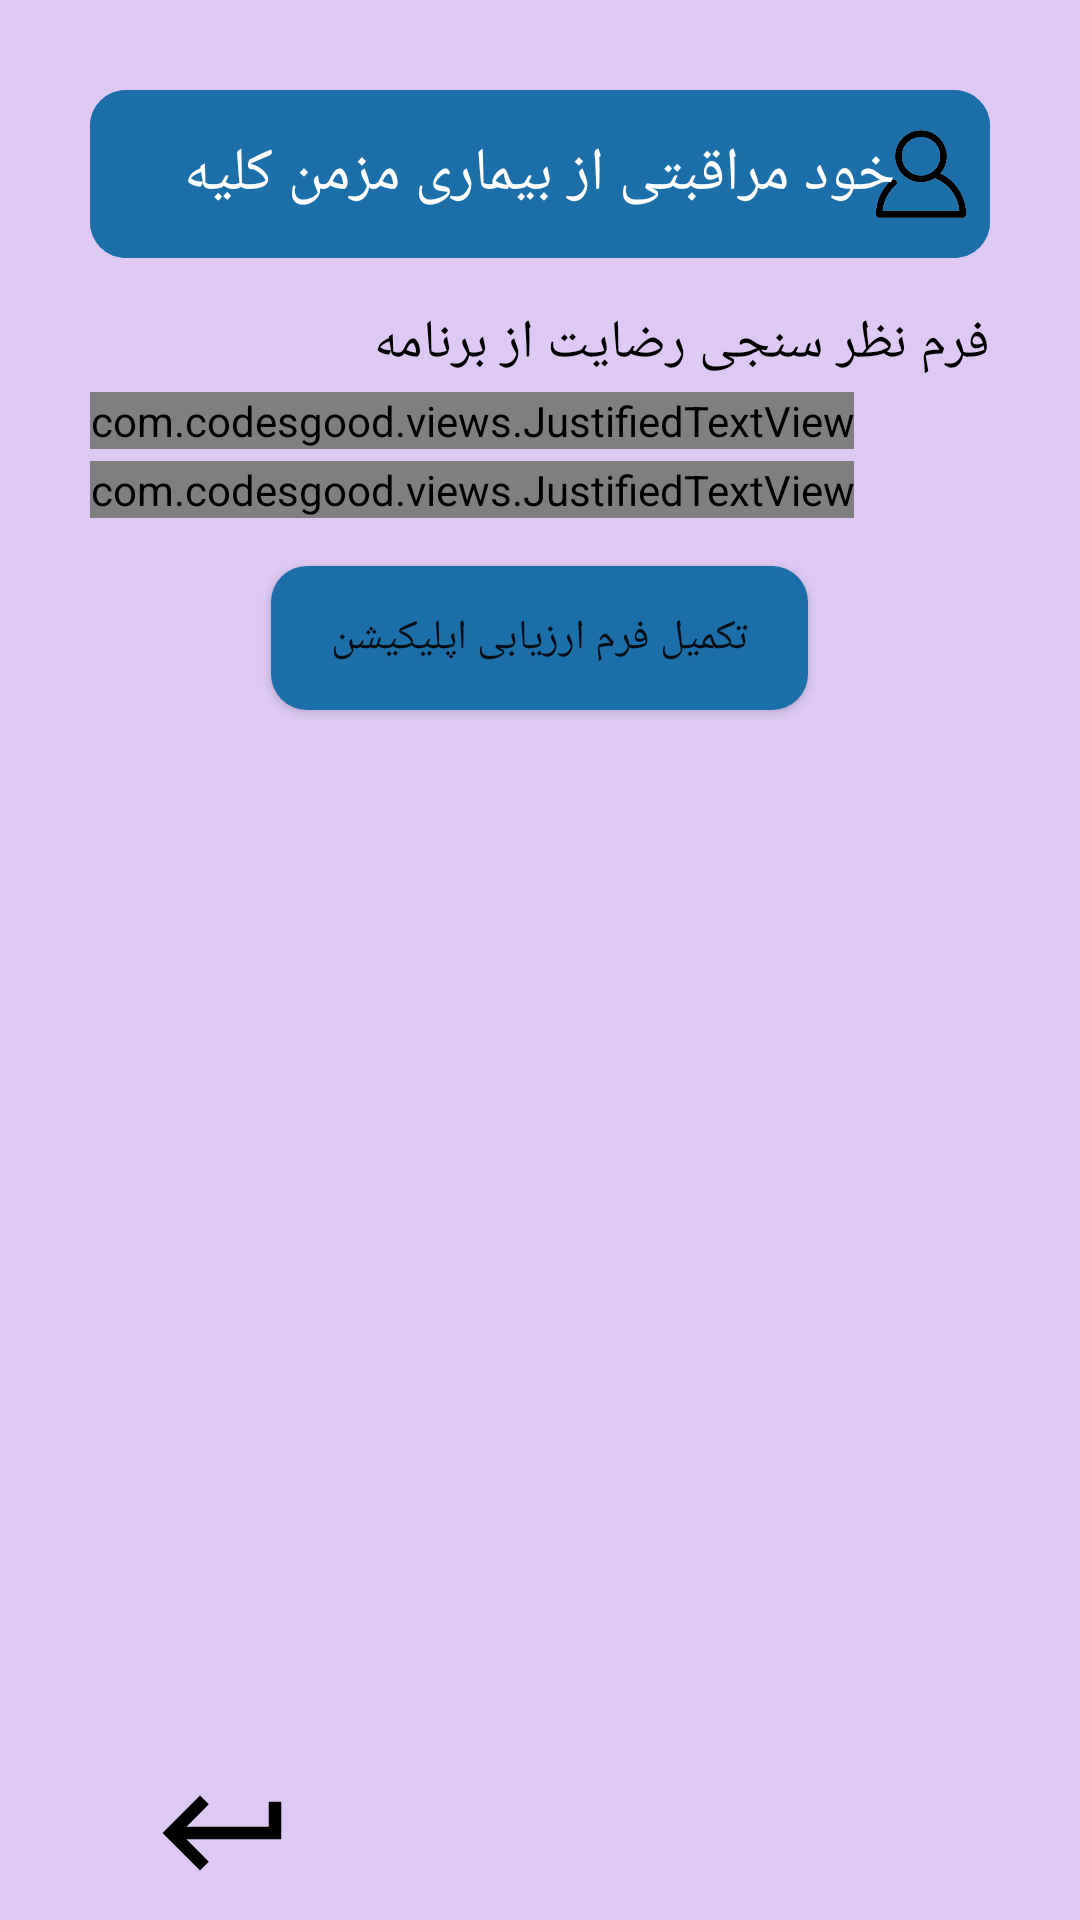

Write the Android layout XML for this screen, with the resource values it uses.
<!-- AndroidManifest.xml: application theme Theme.Kidney -->
<!-- res/layout/activity_surveyy.xml -->
<?xml version="1.0" encoding="utf-8"?>
<RelativeLayout xmlns:android="http://schemas.android.com/apk/res/android"
    xmlns:tools="http://schemas.android.com/tools"
    android:layout_width="match_parent"
    android:layout_height="match_parent"
    android:background="@color/purple_200"
    android:paddingStart="30dp"
    android:paddingTop="30dp"
    android:paddingEnd="30dp"
    tools:context=".SurveyActivity">


    <com.google.android.material.appbar.AppBarLayout
        android:id="@+id/appBar"
        android:layout_width="match_parent"
        android:layout_height="?actionBarSize"
        android:background="@drawable/bg_app_bar">


        <RelativeLayout
            android:layout_width="match_parent"
            android:layout_height="match_parent"
            android:background="@drawable/bg_app_bar">

            <ImageView
                android:id="@+id/img_appBar"
                android:layout_width="30dp"
                android:layout_height="30dp"
                android:layout_alignParentEnd="true"
                android:layout_alignParentRight="true"
                android:layout_centerVertical="true"
                android:layout_marginEnd="8dp"
                android:layout_marginRight="8dp"
                android:src="@drawable/login"
                tools:ignore="ContentDescription" />

            <TextView
                android:layout_width="wrap_content"
                android:layout_height="wrap_content"
                android:layout_centerHorizontal="true"
                android:layout_centerVertical="true"
                android:layout_marginEnd="12dp"
                android:layout_marginRight="12dp"
                android:text="@string/appBarTxt"
                android:textColor="@color/white"
                android:textSize="20sp"
                tools:ignore="RelativeOverlap" />


        </RelativeLayout>


    </com.google.android.material.appbar.AppBarLayout>


    <TextView
        android:id="@+id/survey_title"
        android:layout_width="wrap_content"
        android:layout_height="wrap_content"
        android:layout_below="@+id/appBar"
        android:layout_alignParentEnd="true"
        android:layout_alignParentRight="true"
        android:layout_marginTop="16dp"
        android:fontFamily="@font/iranian_sans"
        android:text="@string/survey_complete"
        android:textColor="@color/black"
        android:textSize="18sp" />

    <com.codesgood.views.JustifiedTextView
        android:id="@+id/survey_detail"
        android:layout_width="wrap_content"
        android:layout_height="wrap_content"
        android:layout_below="@id/survey_title"
        android:layout_marginTop="4dp"
        android:fontFamily="@font/iranian_sans"
        android:justificationMode="inter_word"
        android:layoutDirection="rtl"
        android:lineSpacingExtra="7dp"
        android:text="@string/survey_text_detail"
        android:textColor="@color/light_black"
        android:textSize="14sp"
        tools:ignore="UnusedAttribute" />

    <com.codesgood.views.JustifiedTextView
        android:id="@+id/deta"
        android:layout_width="wrap_content"
        android:layout_height="wrap_content"
        android:layout_below="@id/survey_detail"
        android:layout_marginTop="4dp"
        android:fontFamily="@font/iranian_sans"
        android:justificationMode="inter_word"
        android:layoutDirection="rtl"
        android:lineSpacingExtra="7dp"
        android:text="@string/survey_continue"
        android:textColor="@color/light_black"
        android:textSize="14sp"
        tools:ignore="UnusedAttribute" />


    <androidx.appcompat.widget.AppCompatButton
        android:id="@+id/gotolink"
        android:layout_width="wrap_content"
        android:layout_height="wrap_content"
        android:layout_below="@id/deta"
        android:layout_centerHorizontal="true"
        android:layout_marginTop="16dp"
        android:background="@drawable/bg_app_bar"
        android:backgroundTintMode="add"
        android:linksClickable="true"
        android:paddingStart="20dp"
        android:paddingEnd="20dp"
        android:text="@string/complete_form"
        tools:ignore="UnusedAttribute" />

    <ImageView
        android:id="@+id/home"
        android:layout_width="wrap_content"
        android:layout_height="wrap_content"
        android:layout_alignParentBottom="true"
        android:layout_centerHorizontal="true"
        android:layout_marginBottom="4dp"
        android:src="@drawable/ic_baseline_home_24"
        android:tint="@color/black"
        tools:ignore="ContentDescription" />

    <ImageView
        android:id="@+id/back"
        android:layout_width="wrap_content"
        android:layout_height="wrap_content"
        android:layout_alignParentStart="true"
        android:layout_alignParentLeft="true"
        android:layout_alignParentBottom="true"
        android:layout_marginStart="20dp"
        android:layout_marginLeft="20dp"
        android:layout_marginBottom="4dp"
        android:src="@drawable/ic_baseline_keyboard_return_24"
        android:tint="@color/black"
        tools:ignore="ContentDescription" />


</RelativeLayout>
<!-- resources referenced by this layout -->
<resources>
  <color name="black">#FF000000</color>
  <color name="light_black">#323232</color>
  <color name="purple_200">#DDC9F3</color>
  <color name="white">#FFFFFFFF</color>
  <!-- drawable bg_app_bar (drawable) -->
  <?xml version="1.0" encoding="utf-8"?>
  <shape xmlns:android="http://schemas.android.com/apk/res/android">
  
  
      <solid android:color="@color/appBar" />
      <corners android:radius="12dp" />
  
  
  </shape>
  <!-- drawable ic_baseline_keyboard_return_24 (drawable) -->
  <vector android:height="50dp" android:tint="?attr/colorControlNormal"
      android:viewportHeight="24" android:viewportWidth="24"
      android:width="50dp" xmlns:android="http://schemas.android.com/apk/res/android">
      <path android:fillColor="@android:color/white" android:pathData="M19,7v4H5.83l3.58,-3.59L8,6l-6,6 6,6 1.41,-1.41L5.83,13H21V7z"/>
  </vector>
  <!-- drawable login: png bitmap (drawable, 17090 bytes) -->
  <string name="appBarTxt">خود مراقبتی از بیماری مزمن کلیه</string>
  <string name="complete_form">تکمیل فرم ارزیابی اپلیکیشن</string>
  <string name="survey_complete">فرم نظر سنجی رضایت از برنامه</string>
  <string name="survey_continue">با تکمیل فرم زیر میزان رضایت خود از برنامه را برای ما ارسال نمایید. باتشکر</string>
  <string name="survey_text_detail">کاربر گرامی، با شرکت در نظرسنجی و ارزیابی برنامه نرم افزار آموزشی خودمراقبتی از بیماری مزمن کلیه ها، موجب رفع نقص های برنامه خواهید شد و ما را در جهت بهبود برنامه و ارائه برنامه ای جامع و کامل مساعدت خواهید کرد.</string>
  <style name="Theme.Kidney" parent="Theme.MaterialComponents.DayNight.NoActionBar">
          
          <item name="colorPrimary">@color/purple_200</item>
          <item name="colorPrimaryVariant">@color/purple_700</item>
          <item name="colorOnPrimary">@color/black</item>
          
          <item name="colorSecondary">@color/teal_200</item>
          <item name="colorSecondaryVariant">@color/teal_200</item>
          <item name="colorOnSecondary">@color/black</item>
          
          <item name="android:statusBarColor" tools:targetApi="l">?attr/colorPrimaryVariant</item>
          
      </style>
  <color name="appBar">#1d6fa9</color>
  <color name="purple_700">#FF3700B3</color>
  <color name="teal_200">#FF03DAC5</color>
</resources>
